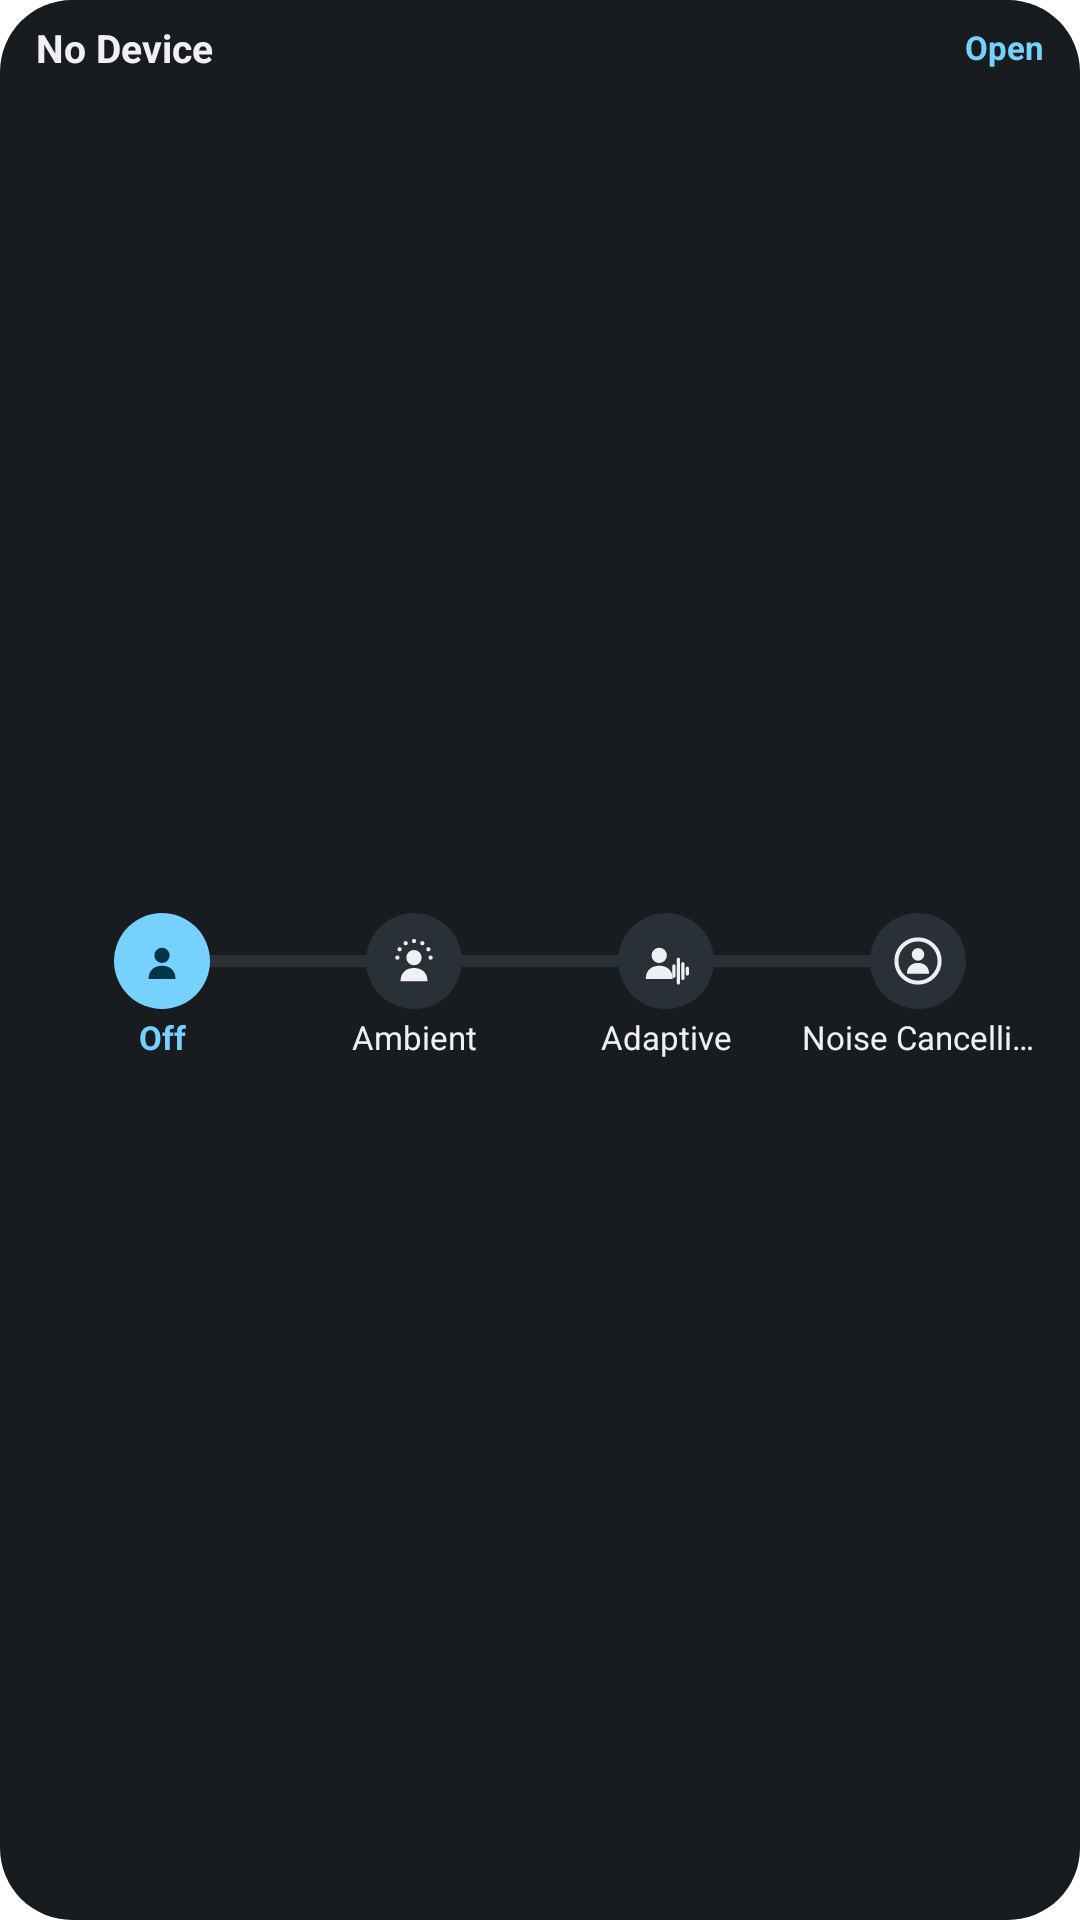

Produce the Android XML layout that renders to this screen, including the resource entries it uses.
<!-- AndroidManifest.xml: fallback theme Theme.MaterialComponents.DayNight.NoActionBar -->
<!-- res/layout/mode_widget_compact.xml -->
<?xml version="1.0" encoding="utf-8"?>
<LinearLayout xmlns:android="http://schemas.android.com/apk/res/android"
    xmlns:tools="http://schemas.android.com/tools"
    android:id="@+id/root"
    android:layout_width="match_parent"
    android:layout_height="match_parent"
    android:background="@drawable/widget_bg"
    android:orientation="vertical"
    android:paddingHorizontal="12dp"
    android:paddingVertical="7dp">

    <LinearLayout
        android:id="@+id/header"
        android:layout_width="match_parent"
        android:layout_height="wrap_content"
        android:gravity="center_vertical"
        android:orientation="horizontal">

        <TextView
            android:id="@+id/name"
            android:layout_width="wrap_content"
            android:layout_height="wrap_content"
            android:maxWidth="160dp"
            android:ellipsize="end"
            android:maxLines="1"
            android:text="@string/hb_no_device"
            android:textColor="@color/hb_text"
            android:textSize="13sp"
            android:textStyle="bold" />

        <TextView
            android:id="@+id/battery"
            android:layout_width="wrap_content"
            android:layout_height="wrap_content"
            android:layout_marginStart="6dp"
            android:maxLines="1"
            android:textColor="@color/hb_text_secondary"
            android:textSize="12sp" />

        <TextView
            android:id="@+id/note"
            android:layout_width="0dp"
            android:layout_height="wrap_content"
            android:layout_weight="1"
            android:layout_marginStart="8dp"
            android:gravity="end"
            android:ellipsize="end"
            android:maxLines="1"
            android:textColor="@color/hb_text_secondary"
            android:textSize="11sp" />

        <TextView
            android:id="@+id/open"
            android:layout_width="wrap_content"
            android:layout_height="wrap_content"
            android:paddingStart="8dp"
            android:paddingEnd="0dp"
            android:text="@string/hb_open"
            android:textColor="@color/hb_accent"
            android:textSize="11sp"
            android:textStyle="bold" />
    </LinearLayout>

    
    <FrameLayout
        android:layout_width="match_parent"
        android:layout_height="0dp"
        android:layout_weight="1">

        <LinearLayout
            android:id="@+id/modes"
            android:layout_width="match_parent"
            android:layout_height="wrap_content"
            android:layout_gravity="center_vertical"
            android:orientation="horizontal"
            tools:ignore="ContentDescription,UseAppTint,UselessParent">

        <LinearLayout android:id="@+id/slot0" style="@style/HbModeSlot">
            <FrameLayout style="@style/HbModeCircleBox">
                <LinearLayout style="@style/HbModeTrackRow">
                    <ImageView android:id="@+id/track0_start" style="@style/HbModeTrack" android:visibility="invisible" />
                    <ImageView android:id="@+id/track0_end" style="@style/HbModeTrack" />
                </LinearLayout>
                <ImageView
                    android:id="@+id/circle0"
                    style="@style/HbModeCircle"
                    android:src="@drawable/ic_mode_off"
                    android:background="@drawable/mode_selected"
                    android:tint="@color/hb_on_accent" />
            </FrameLayout>
            <TextView
                android:id="@+id/label0"
                style="@style/HbModeLabel"
                android:text="@string/hb_preview_off_chosen"
                android:textColor="@color/hb_accent" />
        </LinearLayout>

        <LinearLayout android:id="@+id/slot1" style="@style/HbModeSlot">
            <FrameLayout style="@style/HbModeCircleBox">
                <LinearLayout style="@style/HbModeTrackRow">
                    <ImageView android:id="@+id/track1_start" style="@style/HbModeTrack" />
                    <ImageView android:id="@+id/track1_end" style="@style/HbModeTrack" />
                </LinearLayout>
                <ImageView
                    android:id="@+id/circle1"
                    style="@style/HbModeCircle"
                    android:src="@drawable/ic_mode_ambient" />
            </FrameLayout>
            <TextView
                android:id="@+id/label1"
                style="@style/HbModeLabel"
                android:text="@string/hb_preview_ambient" />
        </LinearLayout>

        <LinearLayout android:id="@+id/slot2" style="@style/HbModeSlot">
            <FrameLayout style="@style/HbModeCircleBox">
                <LinearLayout style="@style/HbModeTrackRow">
                    <ImageView android:id="@+id/track2_start" style="@style/HbModeTrack" />
                    <ImageView android:id="@+id/track2_end" style="@style/HbModeTrack" />
                </LinearLayout>
                <ImageView
                    android:id="@+id/circle2"
                    style="@style/HbModeCircle"
                    android:src="@drawable/ic_mode_adaptive" />
            </FrameLayout>
            <TextView
                android:id="@+id/label2"
                style="@style/HbModeLabel"
                android:text="@string/hb_preview_adaptive" />
        </LinearLayout>

        <LinearLayout android:id="@+id/slot3" style="@style/HbModeSlot">
            <FrameLayout style="@style/HbModeCircleBox">
                <LinearLayout style="@style/HbModeTrackRow">
                    <ImageView android:id="@+id/track3_start" style="@style/HbModeTrack" />
                    <ImageView android:id="@+id/track3_end" style="@style/HbModeTrack" android:visibility="invisible" />
                </LinearLayout>
                <ImageView
                    android:id="@+id/circle3"
                    style="@style/HbModeCircle"
                    android:src="@drawable/ic_mode_noise_cancelling" />
            </FrameLayout>
            <TextView
                android:id="@+id/label3"
                style="@style/HbModeLabel"
                android:text="@string/hb_preview_noise_cancelling" />
        </LinearLayout>
        </LinearLayout>
    </FrameLayout>
</LinearLayout>
<!-- resources referenced by this layout -->
<resources>
  <color name="hb_accent">@android:color/system_accent1_200</color>
  <color name="hb_on_accent">@android:color/system_accent1_800</color>
  <color name="hb_text">@android:color/system_neutral1_50</color>
  <color name="hb_text_secondary">@android:color/system_neutral2_200</color>
  <!-- drawable ic_mode_off (drawable) -->
  <?xml version="1.0" encoding="utf-8"?>
  <vector xmlns:android="http://schemas.android.com/apk/res/android"
      android:width="24dp"
      android:height="24dp"
      android:viewportWidth="24"
      android:viewportHeight="24">
      <group
          android:translateX="12"
          android:translateY="0.5">
          <path
              android:fillColor="#FFFFFFFF"
              android:pathData="M-3.4,9a3.4,3.4 0,1 0,6.8,0a3.4,3.4 0,1 0,-6.8,0zM-6,19.5C-6,15.6 -3.4,13.6 0,13.6C3.4,13.6 6,15.6 6,19.5Z" />
      </group>
  </vector>
  <!-- drawable mode_selected (drawable) -->
  <?xml version="1.0" encoding="utf-8"?>
  <shape xmlns:android="http://schemas.android.com/apk/res/android" android:shape="oval">
      <solid android:color="@color/hb_accent" />
  </shape>
  <!-- drawable widget_bg (drawable) -->
  <?xml version="1.0" encoding="utf-8"?>
  <shape xmlns:android="http://schemas.android.com/apk/res/android" android:shape="rectangle">
      <solid android:color="@color/hb_surface" />
      <corners android:radius="24dp" />
  </shape>
  <string name="hb_no_device">No Device</string>
  <string name="hb_open">Open</string>
  <string name="hb_preview_adaptive">Adaptive</string>
  <string name="hb_preview_ambient">Ambient</string>
  <string name="hb_preview_noise_cancelling">Noise Cancelling</string>
  <string name="hb_preview_off_chosen"><b>Off</b></string>
  <style name="HbModeCircle">
          <item name="android:layout_width">32dp</item>
          <item name="android:layout_height">32dp</item>
          <item name="android:layout_gravity">center</item>
          <item name="android:padding">7dp</item>
          <item name="android:background">@drawable/mode_unselected</item>
          <item name="android:importantForAccessibility">no</item>
          <item name="android:tint">@color/hb_text</item>
      </style>
  <style name="HbModeCircleBox">
          <item name="android:layout_width">match_parent</item>
          <item name="android:layout_height">32dp</item>
      </style>
  <style name="HbModeSlot">
          <item name="android:layout_width">0dp</item>
          <item name="android:layout_height">wrap_content</item>
          <item name="android:layout_weight">1</item>
          <item name="android:gravity">center_horizontal</item>
          <item name="android:orientation">vertical</item>
      </style>
  <style name="HbModeTrack">
          <item name="android:layout_width">0dp</item>
          <item name="android:layout_height">match_parent</item>
          <item name="android:layout_weight">1</item>
          <item name="android:background">@color/hb_surface_variant</item>
          <item name="android:importantForAccessibility">no</item>
      </style>
  <style name="HbModeTrackRow">
          <item name="android:layout_width">match_parent</item>
          <item name="android:layout_height">4dp</item>
          <item name="android:layout_gravity">center_vertical</item>
          <item name="android:orientation">horizontal</item>
      </style>
  <color name="hb_surface">@android:color/system_neutral1_900</color>
  <!-- drawable mode_unselected (drawable) -->
  <?xml version="1.0" encoding="utf-8"?>
  <shape xmlns:android="http://schemas.android.com/apk/res/android" android:shape="oval">
      <solid android:color="@color/hb_surface_variant" />
  </shape>
  <color name="hb_surface_variant">@android:color/system_neutral2_800</color>
</resources>
